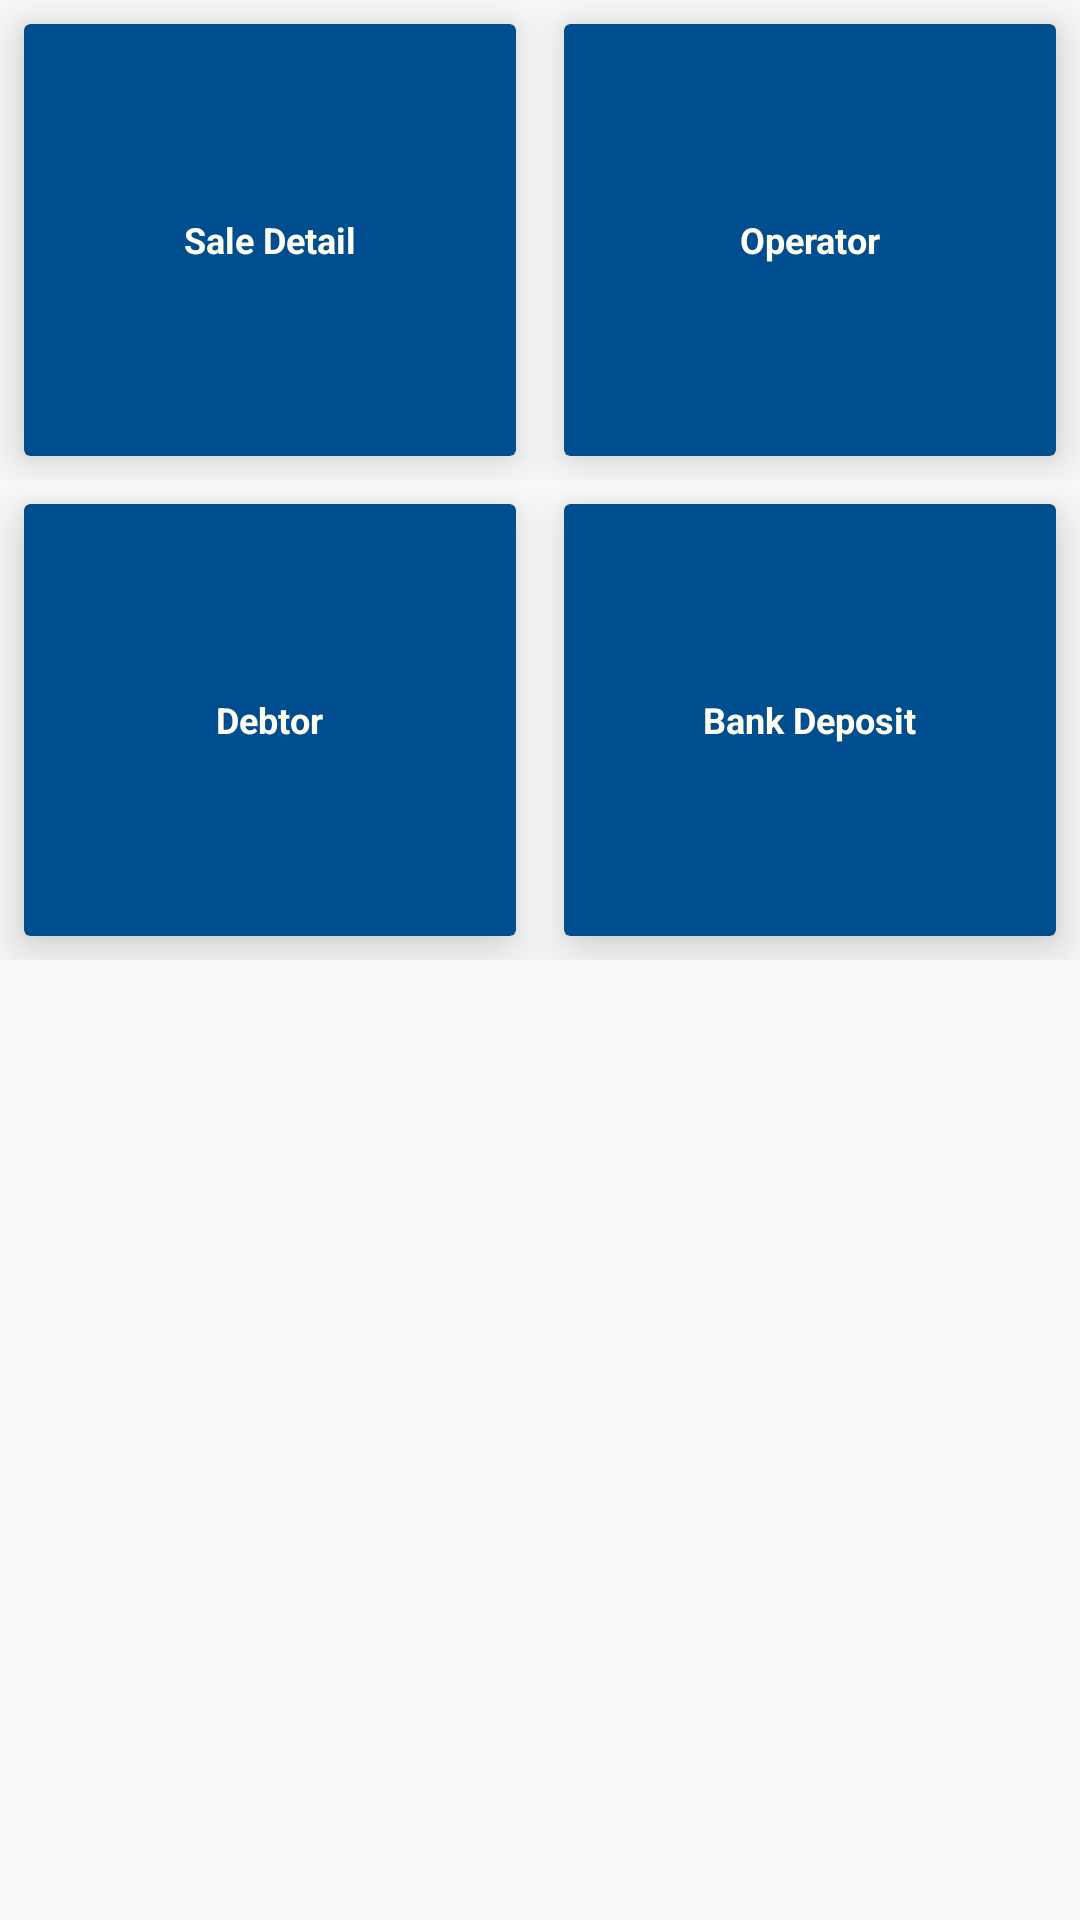

The Android layout XML behind this screen, and the referenced resources:
<!-- AndroidManifest.xml: application theme Theme.AppCompat.Light.NoActionBar -->
<!-- res/layout/fragment_dashboard.xml -->
<?xml version="1.0" encoding="utf-8"?>
<LinearLayout xmlns:android="http://schemas.android.com/apk/res/android"
    xmlns:app="http://schemas.android.com/apk/res-auto"
    xmlns:tools="http://schemas.android.com/tools"
    android:id="@+id/main_activity_frame_layout"
    android:layout_width="match_parent"
    android:layout_height="match_parent"
    android:orientation="vertical"
    android:weightSum="100"
    tools:context=".ui.fragment.DashboardFragment">

    <LinearLayout
        android:layout_width="match_parent"
        android:layout_height="0dp"
        android:layout_weight="25"
        android:orientation="horizontal">

        <androidx.cardview.widget.CardView
            android:id="@+id/sale_detail_card_view"
            android:layout_width="0dp"
            android:layout_height="match_parent"
            android:layout_weight="1"
            app:cardElevation="@dimen/card_elevation"
            android:layout_margin="@dimen/general_gap_xs"
            app:cardBackgroundColor="@color/hp_header_color">
            <RelativeLayout
                android:layout_width="match_parent"
                android:layout_height="match_parent"
                android:gravity="center"
                android:orientation="vertical">
              <TextView
                  android:layout_width="wrap_content"
                  android:layout_height="wrap_content"
                  android:textColor="@color/text_color"
                  android:textSize="@dimen/font_size_xs"
                  android:textStyle="bold"
                  android:text="@string/sale_detail"/>
            </RelativeLayout>
        </androidx.cardview.widget.CardView>

        <androidx.cardview.widget.CardView
            android:id="@+id/operator_card_view"
            android:layout_width="0dp"
            android:layout_height="match_parent"
            android:layout_weight="1"
            android:layout_margin="@dimen/general_gap_xs"
            app:cardElevation="@dimen/card_elevation"
            app:cardBackgroundColor="@color/hp_header_color">
            <RelativeLayout
                android:layout_width="match_parent"
                android:layout_height="match_parent"
                android:gravity="center"
                android:orientation="vertical">
                <TextView
                    android:layout_width="wrap_content"
                    android:layout_height="wrap_content"
                    android:textColor="@color/text_color"
                    android:textSize="@dimen/font_size_xs"
                    android:textStyle="bold"
                    android:text="@string/operator"/>
            </RelativeLayout>
        </androidx.cardview.widget.CardView>
    </LinearLayout>

    <LinearLayout
        android:layout_width="match_parent"
        android:layout_height="0dp"
        android:layout_weight="25"
        android:orientation="horizontal">

        <androidx.cardview.widget.CardView
            android:id="@+id/debtor_card_view"
            android:layout_width="0dp"
            android:layout_height="match_parent"
            android:layout_weight="1"
            app:cardElevation="@dimen/card_elevation"
            android:layout_margin="@dimen/general_gap_xs"
            app:cardBackgroundColor="@color/hp_header_color">
            <RelativeLayout
                android:layout_width="match_parent"
                android:layout_height="match_parent"
                android:gravity="center"
                android:orientation="vertical">
                <TextView
                    android:layout_width="wrap_content"
                    android:layout_height="wrap_content"
                    android:textColor="@color/text_color"
                    android:textSize="@dimen/font_size_xs"
                    android:textStyle="bold"
                    android:text="@string/debtor"/>
            </RelativeLayout>
        </androidx.cardview.widget.CardView>

        <androidx.cardview.widget.CardView
            android:id="@+id/bank_deposit_card_view"
            android:layout_width="0dp"
            android:layout_height="match_parent"
            android:layout_weight="1"
            android:layout_margin="@dimen/general_gap_xs"
            app:cardElevation="@dimen/card_elevation"
            app:cardBackgroundColor="@color/hp_header_color">
            <RelativeLayout
                android:layout_width="match_parent"
                android:layout_height="match_parent"
                android:gravity="center"
                android:orientation="vertical">
                <TextView
                    android:layout_width="wrap_content"
                    android:layout_height="wrap_content"
                    android:textColor="@color/text_color"
                    android:textSize="@dimen/font_size_xs"
                    android:textStyle="bold"
                    android:text="@string/bank_deposit"/>
            </RelativeLayout>
        </androidx.cardview.widget.CardView>
    </LinearLayout>
</LinearLayout>
<!-- resources referenced by this layout -->
<resources>
  <color name="hp_header_color">#004e8f</color>
  <color name="text_color">#fffeee</color>
  <dimen name="card_elevation">10dp</dimen>
  <dimen name="font_size_xs">12dp</dimen>
  <dimen name="general_gap_xs">8dp</dimen>
  <string name="bank_deposit">Bank Deposit</string>
  <string name="debtor">Debtor</string>
  <string name="operator">Operator</string>
  <string name="sale_detail">Sale Detail</string>
</resources>
